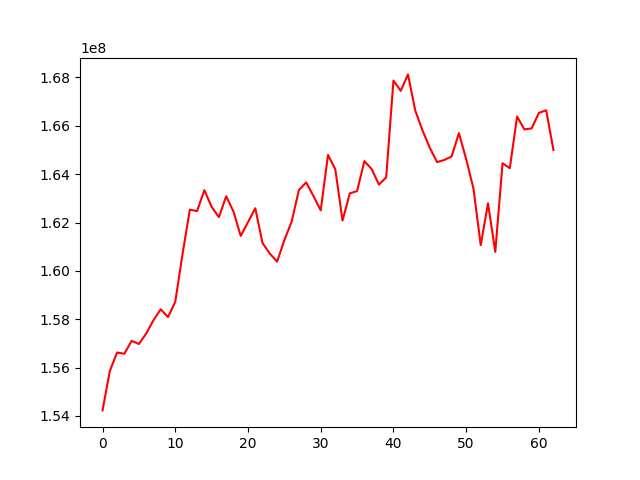

Source data for this figure (header and first rows):
, 0
0, 154230496
1, 155858869
2, 156624640
3, 156572036
4, 157105941
5, 156975523
6, 157408965
7, 157958633
8, 158412112
9, 158089105
10, 158721091
11, 160699280
12, 162530035
13, 162472381
14, 163337078
15, 162646186
16, 162220023
17, 163086460
18, 162455303
19, 161443695
20, 162016790
21, 162591105
22, 161148728
23, 160712920
24, 160381442
25, 161272168
26, 162034971
27, 163343430
28, 163657401
29, 163095892
30, 162503234
31, 164794955
32, 164204817
33, 162080903
34, 163205698
35, 163299380
36, 164536863
37, 164209826
38, 163570835
39, 163863249
40, 167871172
41, 167444034
42, 168124535
43, 166626274
44, 165802858
45, 165087075
46, 164496608
47, 164587827
48, 164732958
49, 165695634
50, 164620387
51, 163405821
52, 161066433
53, 162795027
54, 160784458
55, 164451251
56, 164246842
57, 166381949
58, 165851360
59, 165891704
... 3 more rows
